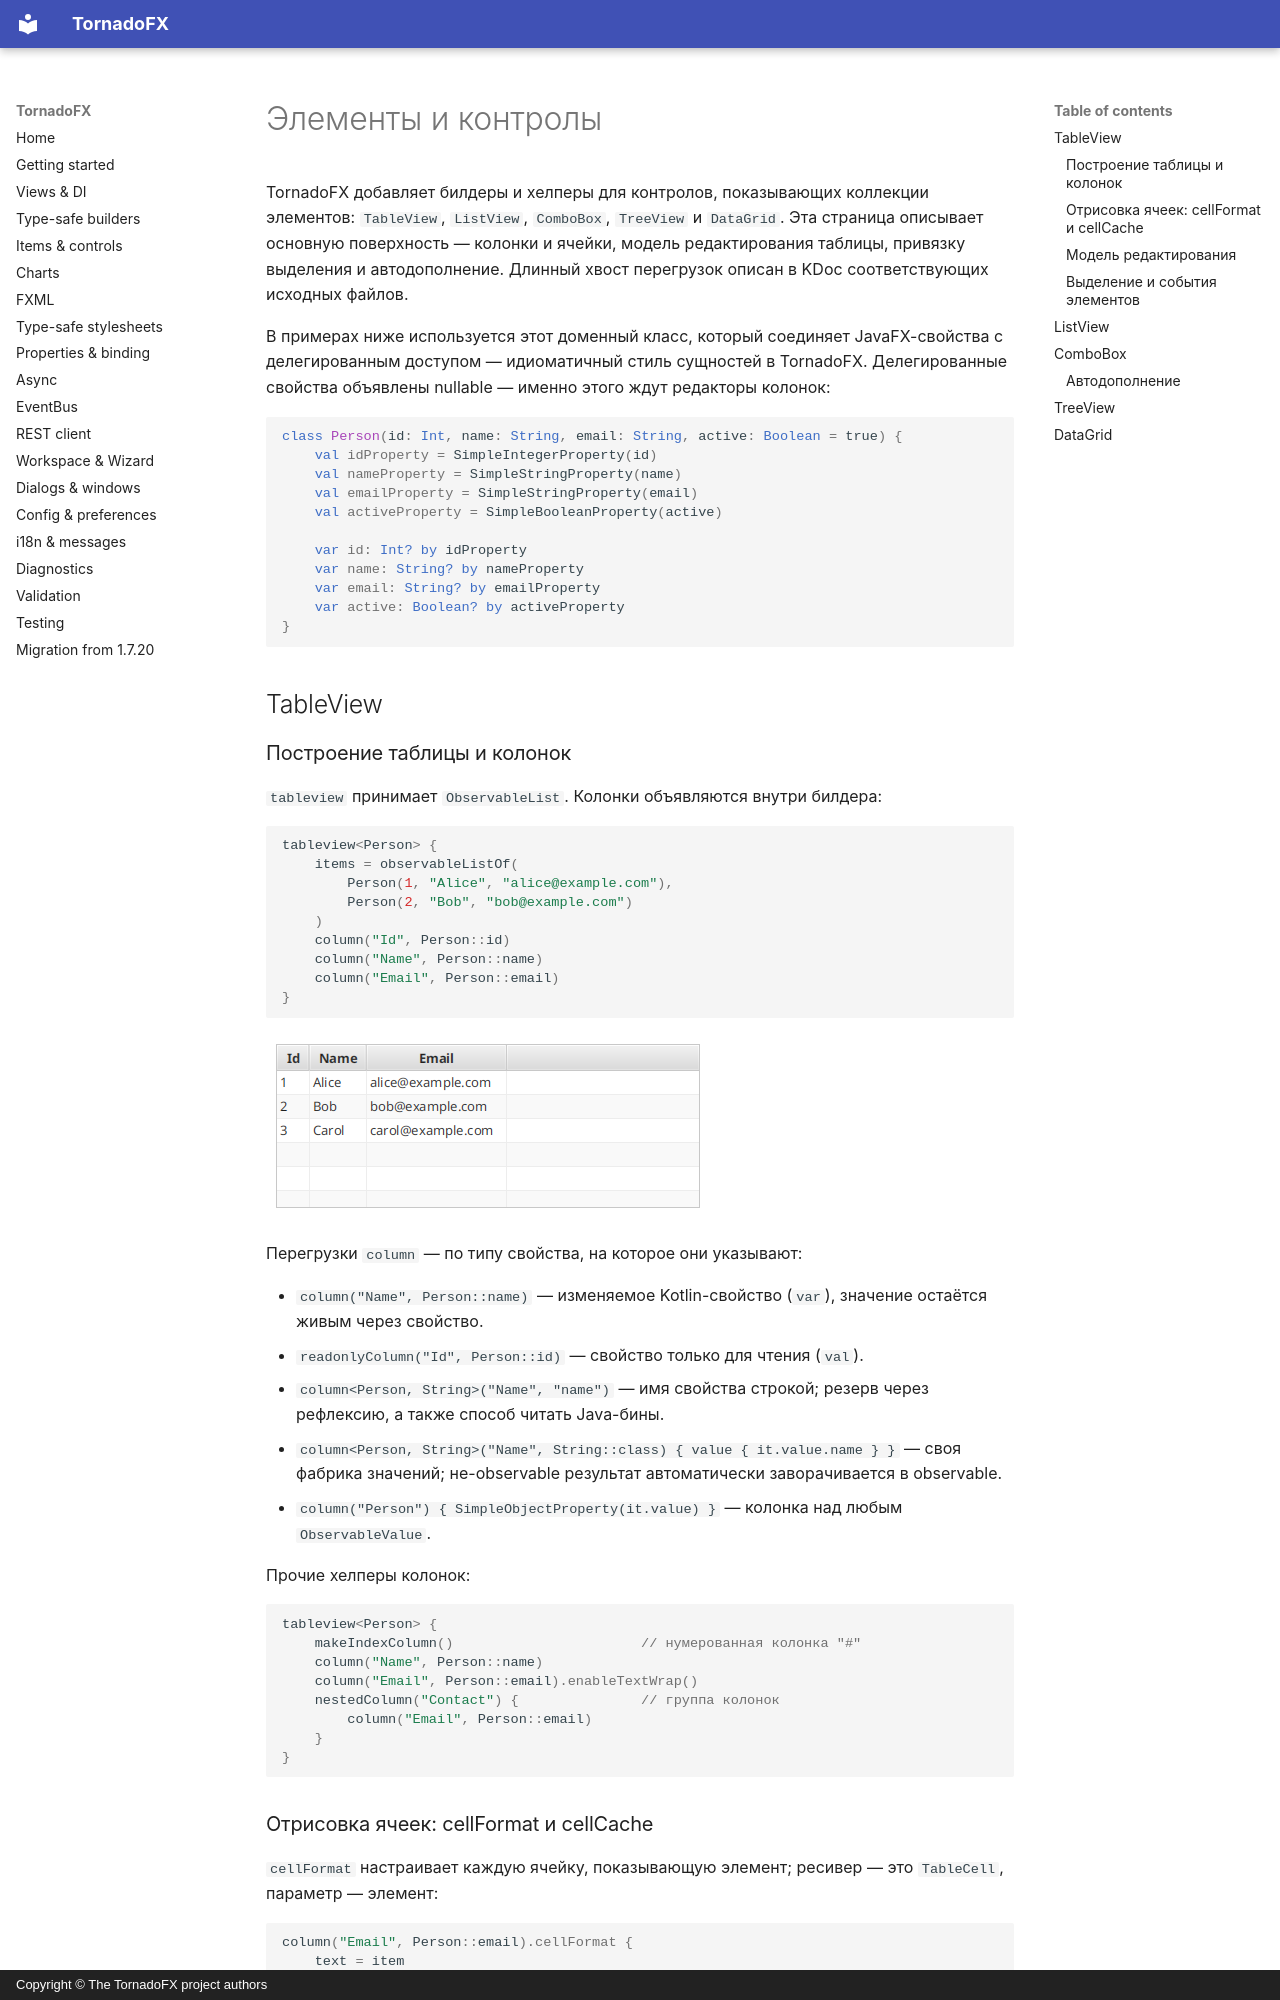

repository: ys-kalyakin/tornadofx · page: items-controls.ru/index.html · generator: mkdocs · copyright: Copyright © The TornadoFX project authors

# Элементы и контролы

TornadoFX добавляет билдеры и хелперы для контролов, показывающих коллекции
элементов: `TableView`, `ListView`, `ComboBox`, `TreeView` и `DataGrid`. Эта
страница описывает основную поверхность — колонки и ячейки, модель редактирования
таблицы, привязку выделения и автодополнение. Длинный хвост перегрузок описан
в KDoc соответствующих исходных файлов.

В примерах ниже используется этот доменный класс, который соединяет
JavaFX-свойства с делегированным доступом — идиоматичный стиль сущностей в
TornadoFX. Делегированные свойства объявлены nullable — именно этого ждут
редакторы колонок:

```kotlin
class Person(id: Int, name: String, email: String, active: Boolean = true) {
    val idProperty = SimpleIntegerProperty(id)
    val nameProperty = SimpleStringProperty(name)
    val emailProperty = SimpleStringProperty(email)
    val activeProperty = SimpleBooleanProperty(active)

    var id: Int? by idProperty
    var name: String? by nameProperty
    var email: String? by emailProperty
    var active: Boolean? by activeProperty
}
```

## TableView

### Построение таблицы и колонок

`tableview` принимает `ObservableList`. Колонки объявляются внутри билдера:

```kotlin
tableview<Person> {
    items = observableListOf(
        Person(1, "Alice", "alice@example.com"),
        Person(2, "Bob", "bob@example.com")
    )
    column("Id", Person::id)
    column("Name", Person::name)
    column("Email", Person::email)
}
```

![TableView с тремя колонками и тремя строками](images/items-controls-tableview.png)

Перегрузки `column` — по типу свойства, на которое они указывают:

- `column("Name", Person::name)` — изменяемое Kotlin-свойство (`var`), значение
  остаётся живым через свойство.
- `readonlyColumn("Id", Person::id)` — свойство только для чтения (`val`).
- `column<Person, String>("Name", "name")` — имя свойства строкой; резерв через
  рефлексию, а также способ читать Java-бины.
- `column<Person, String>("Name", String::class) { value { it.value.name } }` —
  своя фабрика значений; не-observable результат автоматически заворачивается
  в observable.
- `column("Person") { SimpleObjectProperty(it.value) }` — колонка над любым
  `ObservableValue`.

Прочие хелперы колонок:

```kotlin
tableview<Person> {
    makeIndexColumn()                       // нумерованная колонка "#"
    column("Name", Person::name)
    column("Email", Person::email).enableTextWrap()
    nestedColumn("Contact") {               // группа колонок
        column("Email", Person::email)
    }
}
```
